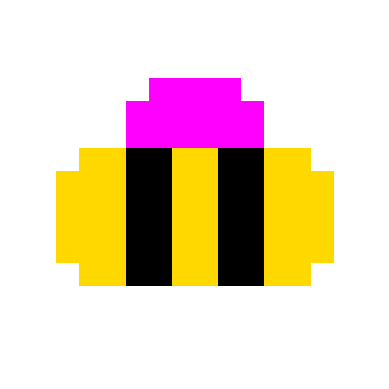

This chart was generated by the following Python code:
def define_bee():
    import numpy as np

    # make an empty numpy array for storing the image
    image_mat = np.full((16, 16, 3), 1.0)

    # define some colours
    black = [0, 0, 0]
    yellow = [1.0, 0.85, 0]
    grey = [0.65] * 3
    pink = [1, 0, 1]

    # specify which pixels are which colour
    image_mat[7:11, 2] = yellow #black
    image_mat[6:12, 3:5] = yellow #black
    image_mat[6:12, 5:7] = black #yellow
    image_mat[6:12, 7:9] = yellow #black
    image_mat[6:12, 9:11] = black #yellow
    image_mat[6:12, 11:13] = yellow #black
    image_mat[7:11, 13] = yellow #black
    image_mat[4:6, 5:11] = pink #grey
    image_mat[3, 6:10] = pink #grey
    
    return image_mat


def plot_image(image):
    import matplotlib.pyplot as plt

    plt.axis('off')
    plt.imshow(image)
    plt.show()
    
    
bee = define_bee()
plot_image(bee)
